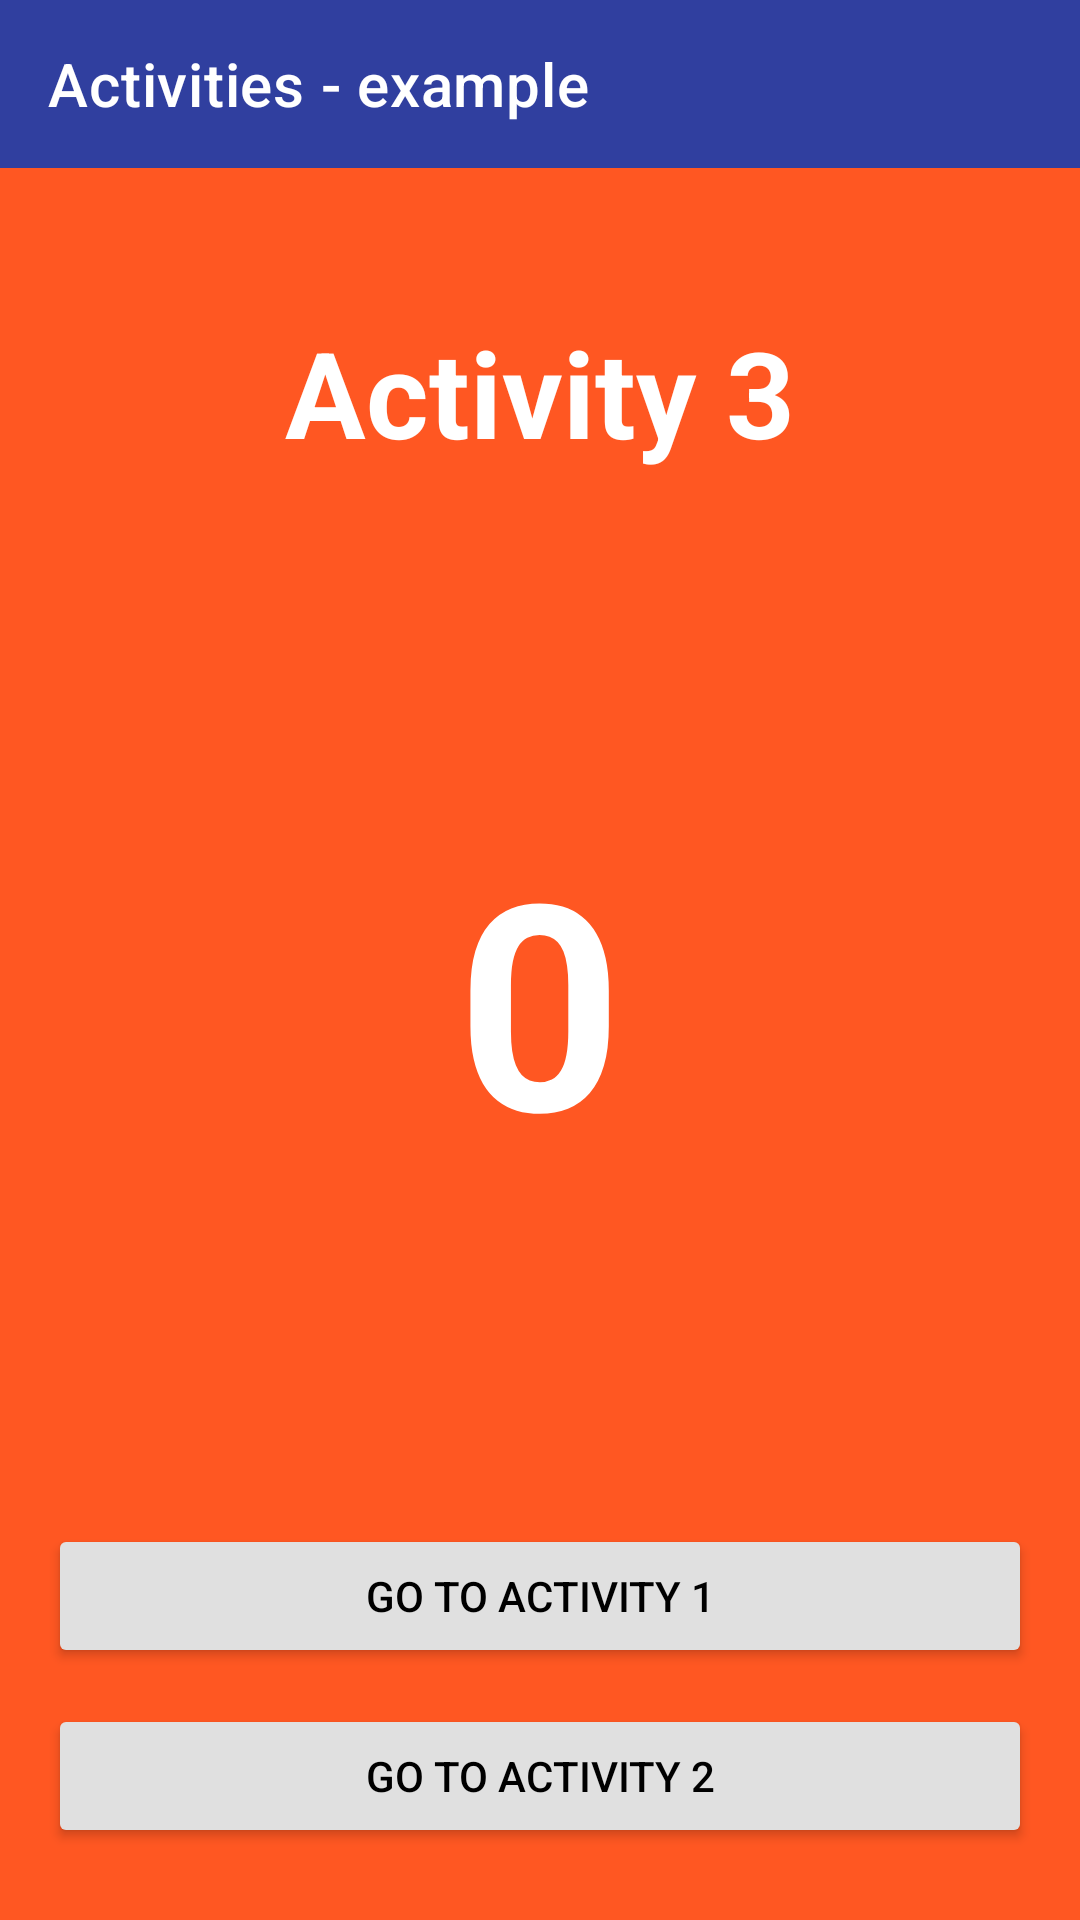

Reconstruct the res/layout file that produces this screen, plus the resources it refers to.
<!-- AndroidManifest.xml: application theme Theme.Different_activities -->
<!-- res/layout/activity_third.xml -->
<?xml version="1.0" encoding="utf-8"?>
<androidx.constraintlayout.widget.ConstraintLayout
    xmlns:android="http://schemas.android.com/apk/res/android"
    xmlns:app="http://schemas.android.com/apk/res-auto"
    xmlns:tools="http://schemas.android.com/tools"
    android:id="@+id/third_layout"
    android:layout_width="match_parent"
    android:layout_height="match_parent"
    android:background="@color/orange_bg"
    tools:context=".ThirdActivity">

    <com.google.android.material.appbar.MaterialToolbar
        android:id="@+id/toolbar"
        android:layout_width="0dp"
        android:layout_height="wrap_content"
        android:background="@color/primary"
        android:minHeight="?attr/actionBarSize"
        app:title="@string/app_name"
        app:titleTextColor="@color/white"
        app:layout_constraintEnd_toEndOf="parent"
        app:layout_constraintStart_toStartOf="parent"
        app:layout_constraintTop_toTopOf="parent" />

    <TextView
        android:id="@+id/tvActivity3"
        android:layout_width="wrap_content"
        android:layout_height="wrap_content"
        android:layout_marginTop="48dp"
        android:text="Activity 3"
        android:textColor="@color/white"
        android:textSize="40sp"
        android:textStyle="bold"
        app:layout_constraintEnd_toEndOf="parent"
        app:layout_constraintStart_toStartOf="parent"
        app:layout_constraintTop_toBottomOf="@id/toolbar" />

    <TextView
        android:id="@+id/tvCount"
        android:layout_width="wrap_content"
        android:layout_height="wrap_content"
        android:text="0"
        android:textColor="@color/white"
        android:textSize="96sp"
        android:textStyle="bold"
        app:layout_constraintBottom_toTopOf="@id/btnGoActivity1"
        app:layout_constraintEnd_toEndOf="parent"
        app:layout_constraintStart_toStartOf="parent"
        app:layout_constraintTop_toBottomOf="@id/tvActivity3" />

    <Button
        android:id="@+id/btnGoActivity1"
        android:layout_width="0dp"
        android:layout_height="wrap_content"
        android:layout_marginHorizontal="16dp"
        android:layout_marginBottom="12dp"
        android:backgroundTint="@color/button_light"
        android:text="GO TO ACTIVITY 1"
        android:textColor="@color/button_light_text"
        app:cornerRadius="0dp"
        app:layout_constraintBottom_toTopOf="@id/btnGoActivity2"
        app:layout_constraintEnd_toEndOf="parent"
        app:layout_constraintStart_toStartOf="parent" />

    <Button
        android:id="@+id/btnGoActivity2"
        android:layout_width="0dp"
        android:layout_height="wrap_content"
        android:layout_marginHorizontal="16dp"
        android:layout_marginBottom="24dp"
        android:backgroundTint="@color/button_light"
        android:text="GO TO ACTIVITY 2"
        android:textColor="@color/button_light_text"
        app:cornerRadius="0dp"
        app:layout_constraintBottom_toBottomOf="parent"
        app:layout_constraintEnd_toEndOf="parent"
        app:layout_constraintStart_toStartOf="parent" />

</androidx.constraintlayout.widget.ConstraintLayout>
<!-- resources referenced by this layout -->
<resources>
  <color name="button_light">#E0E0E0</color>
  <color name="button_light_text">#000000</color>
  <color name="orange_bg">#FF5722</color>
  <color name="primary">#303F9F</color>
  <color name="white">#FFFFFFFF</color>
  <string name="app_name">Activities - example</string>
  <style name="Theme.Different_activities" parent="Base.Theme.Different_activities" />
  <style name="Base.Theme.Different_activities" parent="Theme.MaterialComponents.DayNight.NoActionBar">
          <item name="colorPrimary">@color/primary</item>
          <item name="colorPrimaryVariant">@color/primary</item>
          <item name="colorOnPrimary">@color/white</item>
          <item name="android:windowFullscreen">true</item>
      </style>
</resources>
